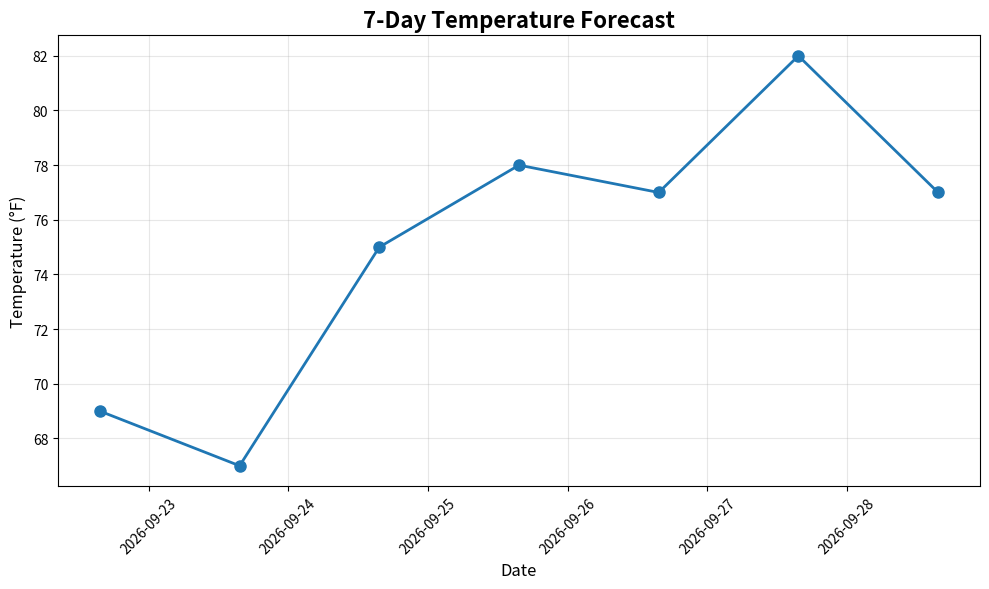

Recreate this plot in Python.
import matplotlib.pyplot as plt
import pandas as pd
from datetime import datetime, timedelta
import random

# Create sample weather data for visualization
def create_sample_weather_data():
    """Generate sample weather data for the next 7 days"""
    
    # Start from today
    start_date = datetime.now()
    
    # Generate 7 days of weather data
    dates = []
    temperatures = []
    humidity = []
    precipitation = []
    
    for i in range(7):
        current_date = start_date + timedelta(days=i)
        dates.append(current_date)
        
        # Simulate realistic temperature patterns
        base_temp = 70 + (i * 2) + random.randint(-5, 5)  # Slight warming trend with variation
        temperatures.append(base_temp)
        
        # Simulate humidity (higher when it might rain)
        base_humidity = random.randint(40, 80)
        humidity.append(base_humidity)
        
        # Simulate precipitation (chance of rain)
        precip = random.uniform(0, 1.5) if base_humidity > 65 else 0
        precipitation.append(precip)
    
    return dates, temperatures, humidity, precipitation

# Generate our sample data
dates, temperatures, humidity, precipitation = create_sample_weather_data()

print("Sample weather data created!")
print("Let's create our first temperature chart...")

# Create a basic temperature line chart
plt.figure(figsize=(10, 6))  # Set chart size
plt.plot(dates, temperatures, marker='o', linewidth=2, markersize=8)

# Add chart customization
plt.title('7-Day Temperature Forecast', fontsize=16, fontweight='bold')
plt.xlabel('Date', fontsize=12)
plt.ylabel('Temperature (°F)', fontsize=12)

# Improve date display on x-axis
plt.xticks(rotation=45)

# Add grid for easier reading
plt.grid(True, alpha=0.3)

# Make layout tight so nothing gets cut off
plt.tight_layout()

# Display the chart
plt.show()

print("Basic temperature chart created!")

